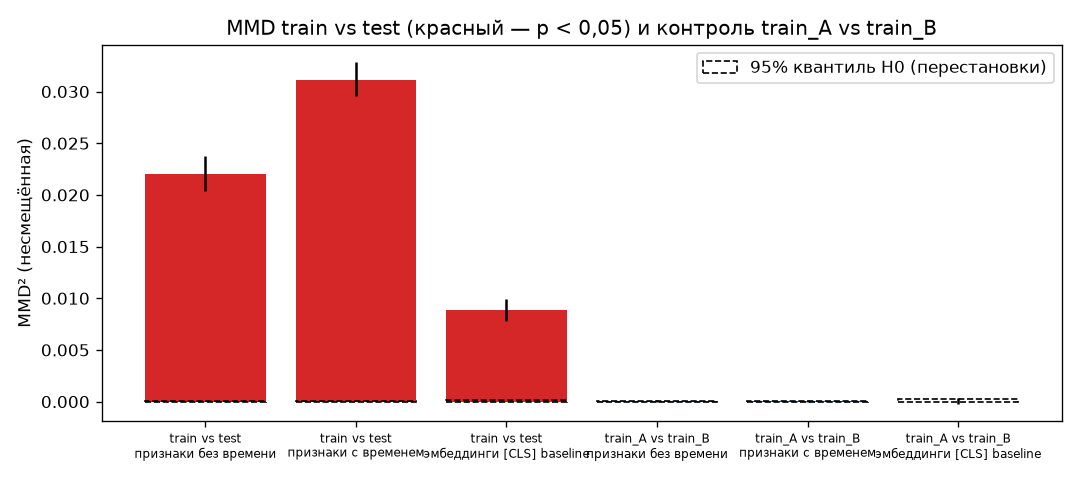

The table this chart was drawn from, first rows:
сравнение, представление, mmd2_u, ci_low, ci_high, ci_method, p_value, n_perm, perm_q95, sigma2, m, n
train vs test, признаки без времени, 0.02201, 0.02035, 0.02381, percentile (стратиф.), 0.000999, 1000, 6.223320815479383e-05, 133.4, 5000, 5000
train vs test, признаки с временем, 0.03113, 0.02955, 0.03287, percentile (стратиф.), 0.000999, 1000, 5.9604644775390625e-05, 142.1, 5000, 5000
train vs test, эмбеддинги [CLS] baseline, 0.008865, 0.007806, 0.009958, percentile (стратиф.), 0.000999, 1000, 0.000191, 56.11, 5000, 5000
train vs val, признаки без времени, 0.01686, 0.01548, 0.0184, percentile (стратиф.), 0.000999, 1000, 5.723833601223305e-05, 136.5, 5000, 5000
train vs val, признаки с временем, 0.02616, 0.02481, 0.02765, percentile (стратиф.), 0.000999, 1000, 5.33163474756293e-05, 145, 5000, 5000
train vs val, эмбеддинги [CLS] baseline, 0.005775, 0.004977, 0.006733, percentile (стратиф.), 0.000999, 1000, 0.0001856, 58.16, 5000, 5000
train_A vs train_B, признаки без времени, 3.4809112548828125e-05, -4.5680999755859374e-05, 0.0001282, percentile (стратиф.), 0.09391, 1000, 4.495977918850258e-05, 133.6, 5000, 5000
train_A vs train_B, признаки с временем, 2.8133392333984375e-05, -4.8166513442993165e-05, 0.000118, percentile (стратиф.), 0.1349, 1000, 4.388093657325953e-05, 141.7, 5000, 5000
train_A vs train_B, эмбеддинги [CLS] baseline, -8.344650268554688e-06, -0.0001974, 0.0003587, percentile (стратиф.), 0.4196, 1000, 0.00021, 61.05, 5000, 5000
val vs test, признаки без времени, 0.001354, 0.0009949, 0.001802, percentile (стратиф.), 0.000999, 1000, 9.20593665796332e-05, 133.7, 5000, 5000
val vs test, признаки с временем, 0.0013, 0.0009602, 0.001717, percentile (стратиф.), 0.000999, 1000, 8.553265070077032e-05, 139.8, 5000, 5000
val vs test, эмбеддинги [CLS] baseline, 0.0009832, 0.0006293, 0.001431, percentile (стратиф.), 0.000999, 1000, 0.0002109, 51.82, 5000, 5000
